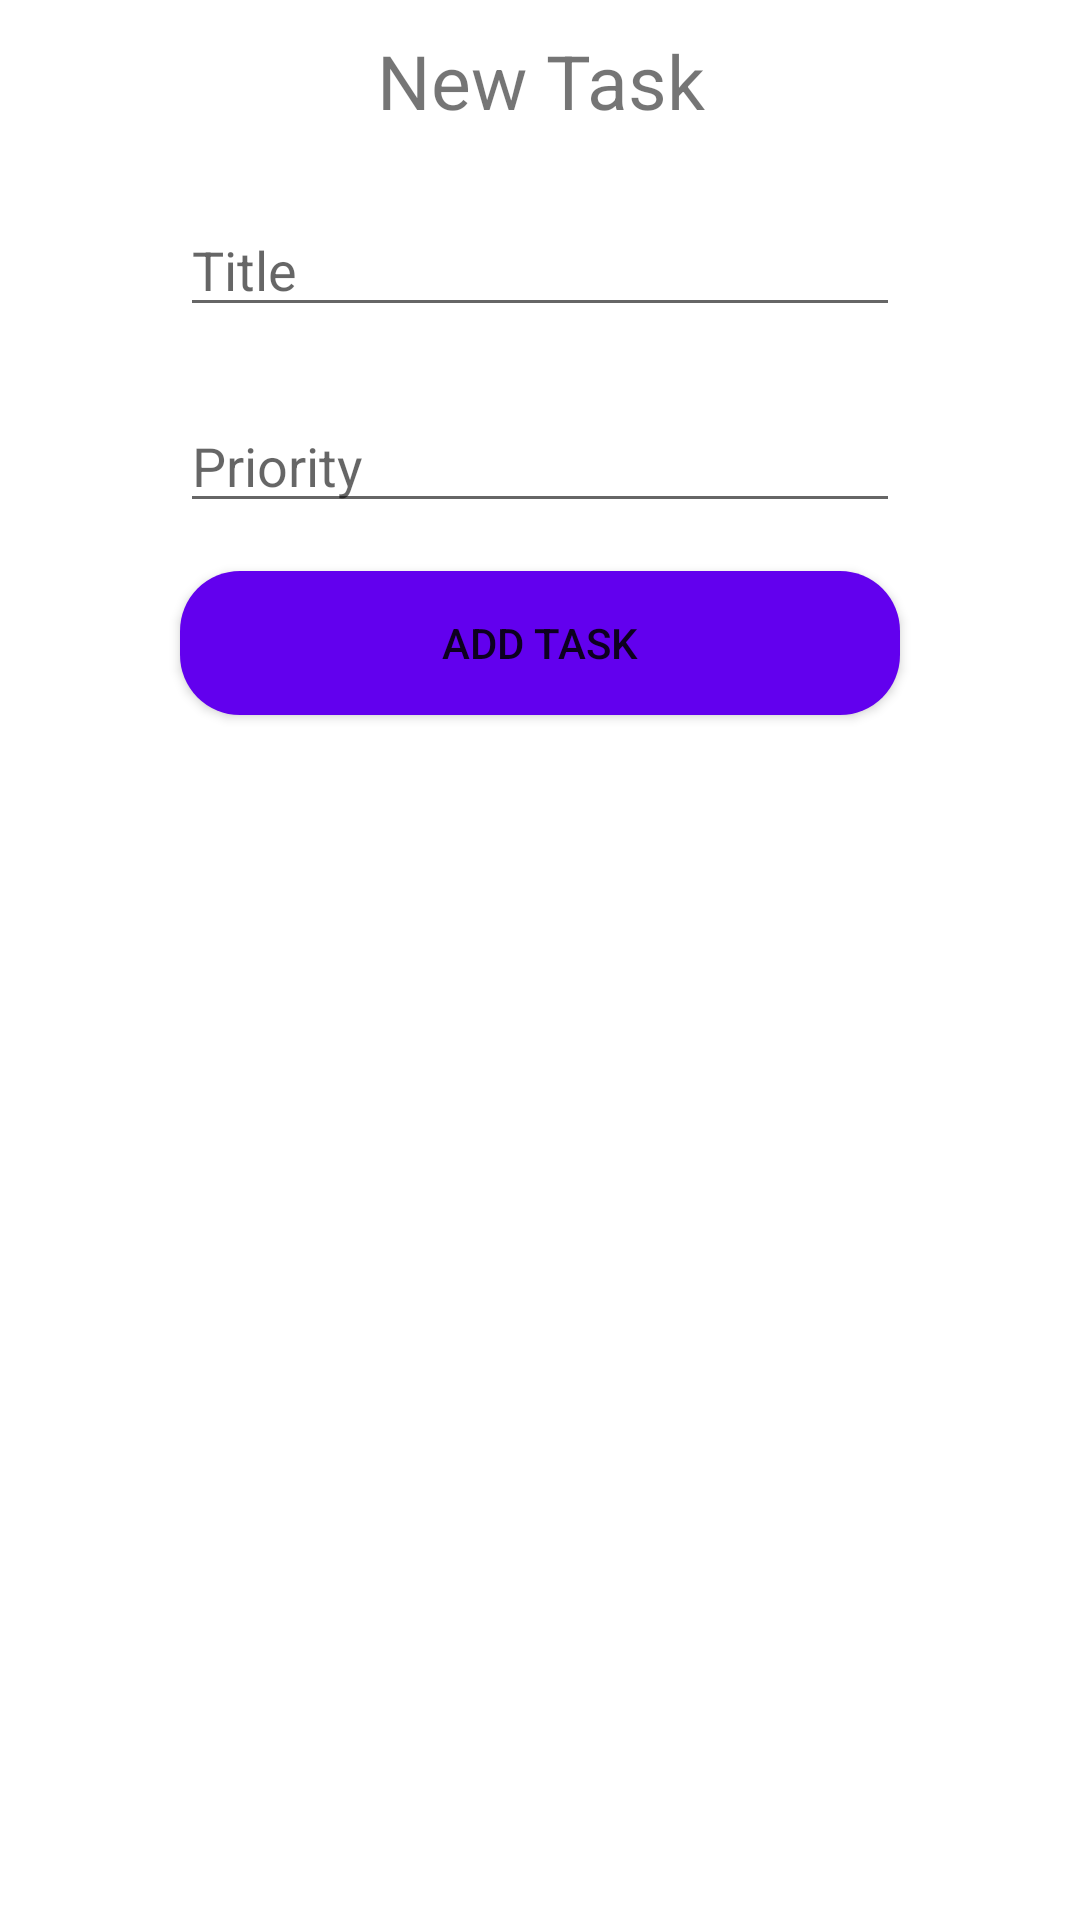

Layout XML and referenced resources for this Android screen:
<!-- AndroidManifest.xml: application theme Theme.GrowingPig -->
<!-- res/layout/dialog_add_task.xml -->
<?xml version="1.0" encoding="utf-8"?>
<FrameLayout xmlns:android="http://schemas.android.com/apk/res/android"
    xmlns:tools="http://schemas.android.com/tools"
    android:layout_width="match_parent"
    android:layout_height="match_parent"
    xmlns:app="http://schemas.android.com/apk/res-auto"
    tools:context=".view.ui.fragments.AddTaskDialogFragment"
    >

    <RelativeLayout
        android:layout_width="match_parent"
        android:layout_height="match_parent"

        >

        <TextView
            android:id="@+id/tv_new_task"
            android:layout_width="match_parent"
            android:layout_height="wrap_content"
            android:textSize="25sp"
            android:text="@string/newTask"
            android:textAlignment="center"
            android:layout_marginTop="10dp"

            />



    <EditText
        android:layout_width="match_parent"
        android:layout_height="wrap_content"
        android:id="@+id/et_taskTitle"
        android:hint="@string/taskTitle"
        android:layout_below="@+id/tv_new_task"
        android:layout_marginTop="24dp"
        android:layout_marginStart="60dp"
        android:layout_marginEnd="60dp"/>

    <EditText
        android:layout_width="match_parent"
        android:layout_height="wrap_content"
        android:id="@+id/et_taskPriority"
        android:hint="@string/taskPriority"
        android:layout_marginTop="24dp"
        android:layout_marginStart="60dp"
        android:layout_marginEnd="60dp"
        android:layout_below="@+id/et_taskTitle"
        />



        <Button
            android:layout_width="match_parent"
            android:layout_height="wrap_content"
            android:id="@+id/btn_addTask"
            android:text="@string/bt_addTask"
            android:layout_marginTop="16dp"
            android:layout_marginEnd="60dp"
            android:layout_marginStart="60dp"
            android:layout_below="@+id/et_taskPriority"
            app:icon="@drawable/ic_add"
            app:iconGravity="textStart"
            android:background="@drawable/shape_button"
            />

        <ImageView
            android:id="@+id/iv_close"
            android:layout_width="35dp"
            android:layout_height="35dp"
            android:src="@drawable/ic_close"
            android:layout_margin="15dp"
            android:layout_alignParentRight="true"

            />


    </RelativeLayout>

</FrameLayout>
<!-- resources referenced by this layout -->
<resources>
  <!-- drawable shape_button (drawable) -->
  <?xml version="1.0" encoding="utf-8"?>
  <shape xmlns:android="http://schemas.android.com/apk/res/android">
  
      <corners
          android:radius="20dp"
          />
      <gradient
  
          />
      <solid
          android:color="@color/colorPrimary"
          />
  </shape>
  <string name="bt_addTask">Add Task</string>
  <string name="newTask">New Task</string>
  <string name="taskPriority">Priority</string>
  <string name="taskTitle">Title</string>
  <style name="Theme.GrowingPig" parent="Theme.MaterialComponents.DayNight.NoActionBar">
          
          <item name="colorPrimary">@color/colorPrimary</item>
          <item name="colorPrimaryVariant">@color/colorPrimaryDark</item>
          <item name="colorOnPrimary">@color/black</item>
          
          <item name="colorSecondary">@color/colorSecondary</item>
          <item name="colorSecondaryVariant">@color/colorSecondaryDark</item>
          <item name="colorOnSecondary">@color/black</item>
          
          <item name="android:statusBarColor" tools:targetApi="l">?attr/colorPrimaryVariant</item>
          
  
          <item name="android:windowFullscreen">false</item>
          <item name="android:windowNoTitle">true</item>
      </style>
  <color name="black">#FF000000</color>
  <!-- not gathered from this repository: default colours our renderer supplied (Android Studio template values) -->
  <color name="colorPrimary">#FF6200EE</color>
  <color name="colorPrimaryDark">#FF3700B3</color>
</resources>
